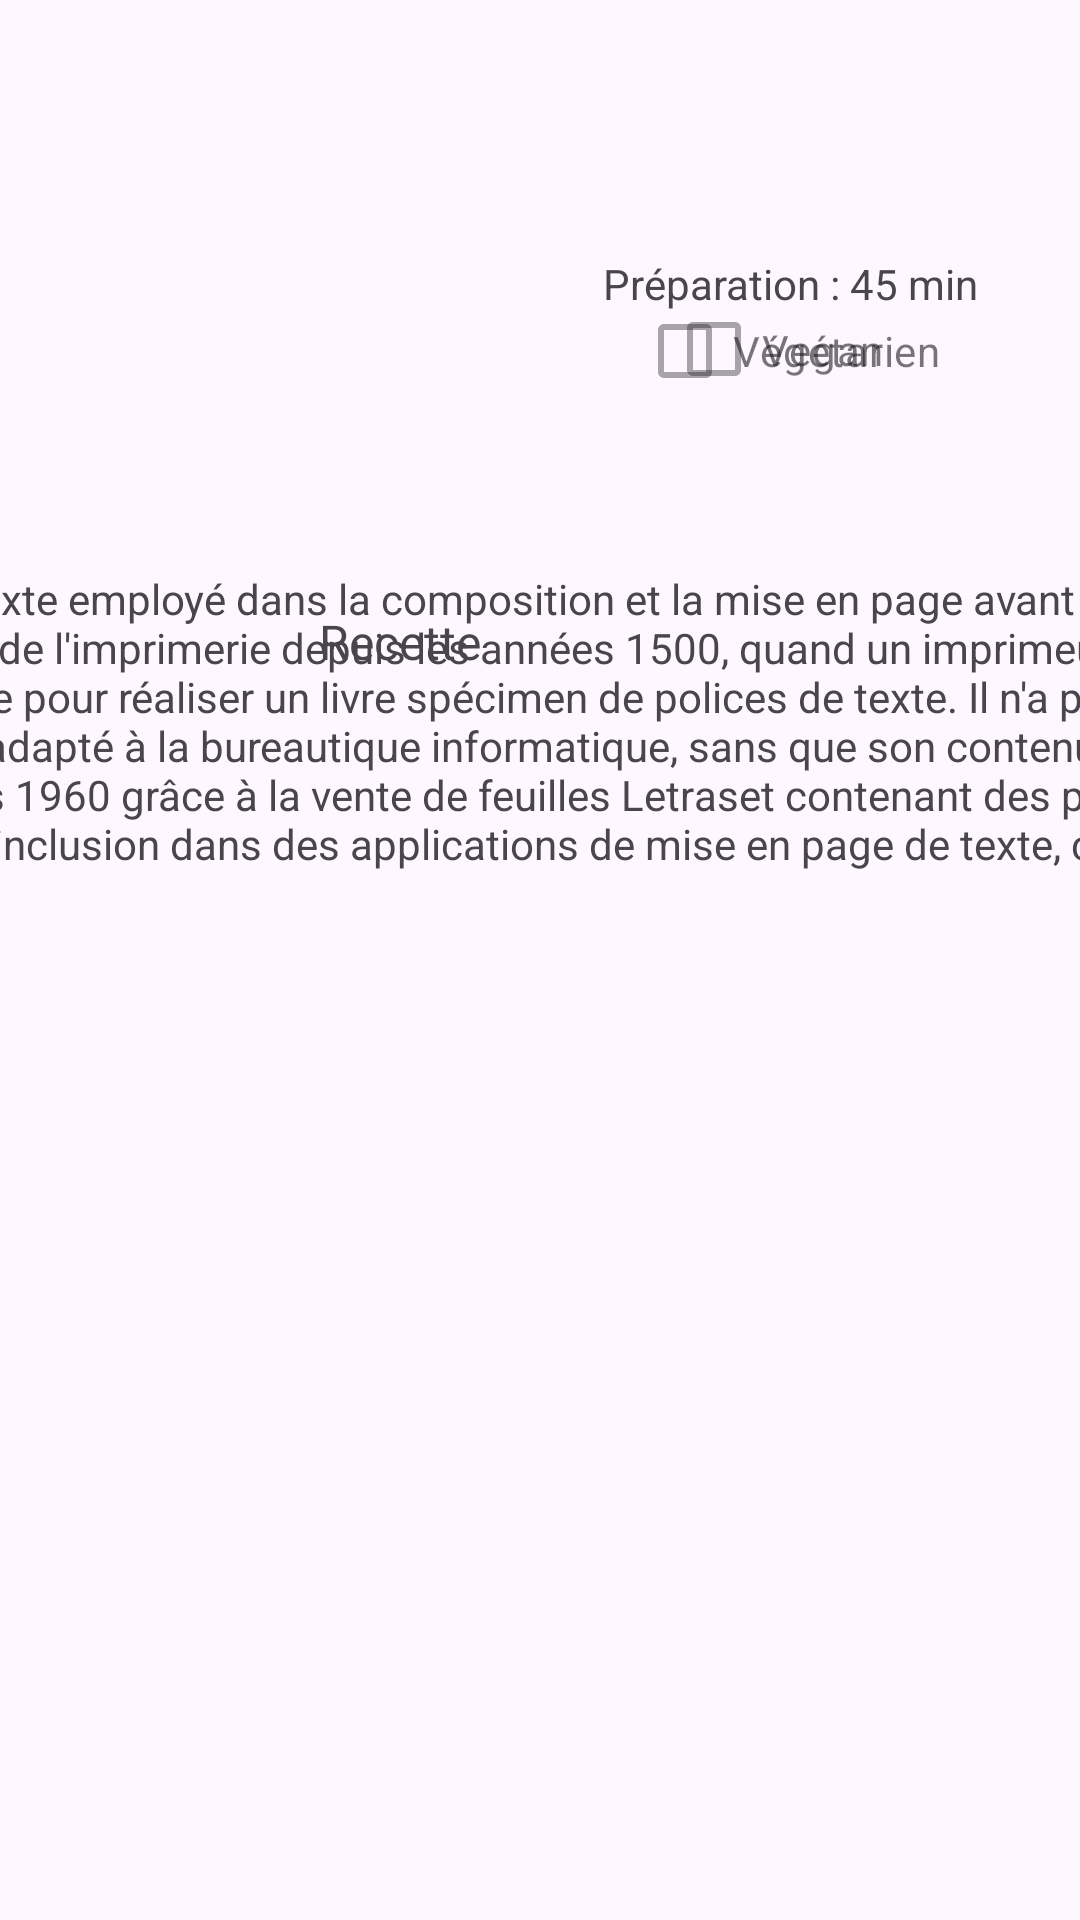

Here is an Android app screen rendered from its layout file. Give the layout XML and the strings, colors and styles it references.
<!-- AndroidManifest.xml: application theme Theme.AndroidSpoonacular -->
<!-- res/layout/recipe_detail_land.xml -->
<?xml version="1.0" encoding="utf-8"?>
<androidx.constraintlayout.widget.ConstraintLayout xmlns:android="http://schemas.android.com/apk/res/android"
    xmlns:app="http://schemas.android.com/apk/res-auto"
    xmlns:tools="http://schemas.android.com/tools"
    android:id="@+id/recipeView"
    android:layout_width="match_parent"
    android:layout_height="match_parent">

    <ImageView
        android:id="@+id/recipeImage"
        android:layout_width="150dp"
        android:layout_height="150dp"
        android:layout_marginStart="4dp"
        android:layout_marginTop="16dp"
        android:scaleType="centerCrop"
        app:layout_constraintEnd_toEndOf="parent"
        app:layout_constraintHorizontal_bias="0.077"
        app:layout_constraintStart_toStartOf="parent"
        app:layout_constraintTop_toTopOf="parent"
        tools:srcCompat="@tools:sample/avatars" />

    <TextView
        android:id="@+id/recipeName"
        android:layout_width="483dp"
        android:layout_height="51dp"
        android:layout_marginStart="16dp"
        android:layout_marginEnd="16dp"
        android:layout_marginBottom="16dp"
        android:gravity="center"
        android:text="Recipe Name"
        android:textSize="18sp"
        app:layout_constraintBottom_toBottomOf="parent"
        app:layout_constraintEnd_toEndOf="parent"
        app:layout_constraintHorizontal_bias="0.0"
        app:layout_constraintStart_toEndOf="@+id/recipeImage"
        app:layout_constraintTop_toTopOf="parent"
        app:layout_constraintVertical_bias="0.044" />

    <TextView
        android:id="@+id/preparationText"
        android:layout_width="wrap_content"
        android:layout_height="wrap_content"
        android:text="Préparation : 45 min"
        android:textSize="14dp"
        app:layout_constraintBottom_toBottomOf="@+id/recipeImage"
        app:layout_constraintEnd_toEndOf="parent"
        app:layout_constraintHorizontal_bias="0.475"
        app:layout_constraintStart_toEndOf="@+id/recipeImage"
        app:layout_constraintTop_toBottomOf="@+id/recipeName"
        app:layout_constraintVertical_bias="0.123" />

    <CheckBox
        android:id="@+id/veganCheckBox"
        android:layout_width="77dp"
        android:layout_height="33dp"
        android:layout_marginStart="24dp"
        android:enabled="false"
        android:text="Vegan"
        app:layout_constraintBottom_toBottomOf="@+id/recipeImage"
        app:layout_constraintEnd_toEndOf="parent"
        app:layout_constraintHorizontal_bias="0.315"
        app:layout_constraintStart_toEndOf="@+id/recipeImage"
        app:layout_constraintTop_toTopOf="parent"
        app:layout_constraintVertical_bias="0.751"
        tools:ignore="MissingConstraints" />

    <CheckBox
        android:id="@+id/veggieCheckBox"
        android:layout_width="104dp"
        android:layout_height="34dp"
        android:layout_marginEnd="16dp"
        android:enabled="false"
        android:text="Végétarien"
        app:layout_constraintBottom_toBottomOf="@+id/recipeImage"
        app:layout_constraintEnd_toEndOf="parent"
        app:layout_constraintHorizontal_bias="0.604"
        app:layout_constraintStart_toEndOf="@+id/recipeImage"
        app:layout_constraintTop_toTopOf="parent"
        app:layout_constraintVertical_bias="0.757"
        tools:ignore="MissingConstraints" />

    <TextView
        android:id="@+id/recipeText"
        android:layout_width="wrap_content"
        android:layout_height="wrap_content"
        android:layout_marginStart="24dp"
        android:layout_marginTop="24dp"
        android:text="Recette"
        android:textSize="16dp"
        app:layout_constraintBottom_toBottomOf="parent"
        app:layout_constraintEnd_toEndOf="parent"
        app:layout_constraintHorizontal_bias="0.292"
        app:layout_constraintStart_toStartOf="parent"
        app:layout_constraintTop_toTopOf="parent"
        app:layout_constraintVertical_bias="0.301" />

    <TextView
        android:id="@+id/recipeContent"
        android:layout_width="712dp"
        android:layout_height="222dp"
        android:layout_marginStart="24dp"
        android:layout_marginTop="24dp"
        android:layout_marginEnd="24dp"
        android:layout_marginBottom="24dp"
        android:text="Le Lorem Ipsum est simplement du faux texte employé dans la composition et la mise en page avant impression. Le Lorem Ipsum est le faux texte standard de l'imprimerie depuis les années 1500, quand un imprimeur anonyme assembla ensemble des morceaux de texte pour réaliser un livre spécimen de polices de texte. Il n'a pas fait que survivre cinq siècles, mais s'est aussi adapté à la bureautique informatique, sans que son contenu n'en soit modifié. Il a été popularisé dans les années 1960 grâce à la vente de feuilles Letraset contenant des passages du Lorem Ipsum, et, plus récemment, par son inclusion dans des applications de mise en page de texte, comme Aldus PageMaker."
        app:layout_constraintBottom_toBottomOf="parent"
        app:layout_constraintEnd_toEndOf="parent"
        app:layout_constraintHorizontal_bias="0.724"
        app:layout_constraintStart_toStartOf="parent"
        app:layout_constraintTop_toBottomOf="@+id/recipeImage"
        app:layout_constraintVertical_bias="0.0" />

</androidx.constraintlayout.widget.ConstraintLayout>
<!-- resources referenced by this layout -->
<resources>
  <style name="Theme.AndroidSpoonacular" parent="Base.Theme.AndroidSpoonacular" />
  <style name="Base.Theme.AndroidSpoonacular" parent="Theme.Material3.DayNight.NoActionBar">
          
          
      </style>
</resources>
